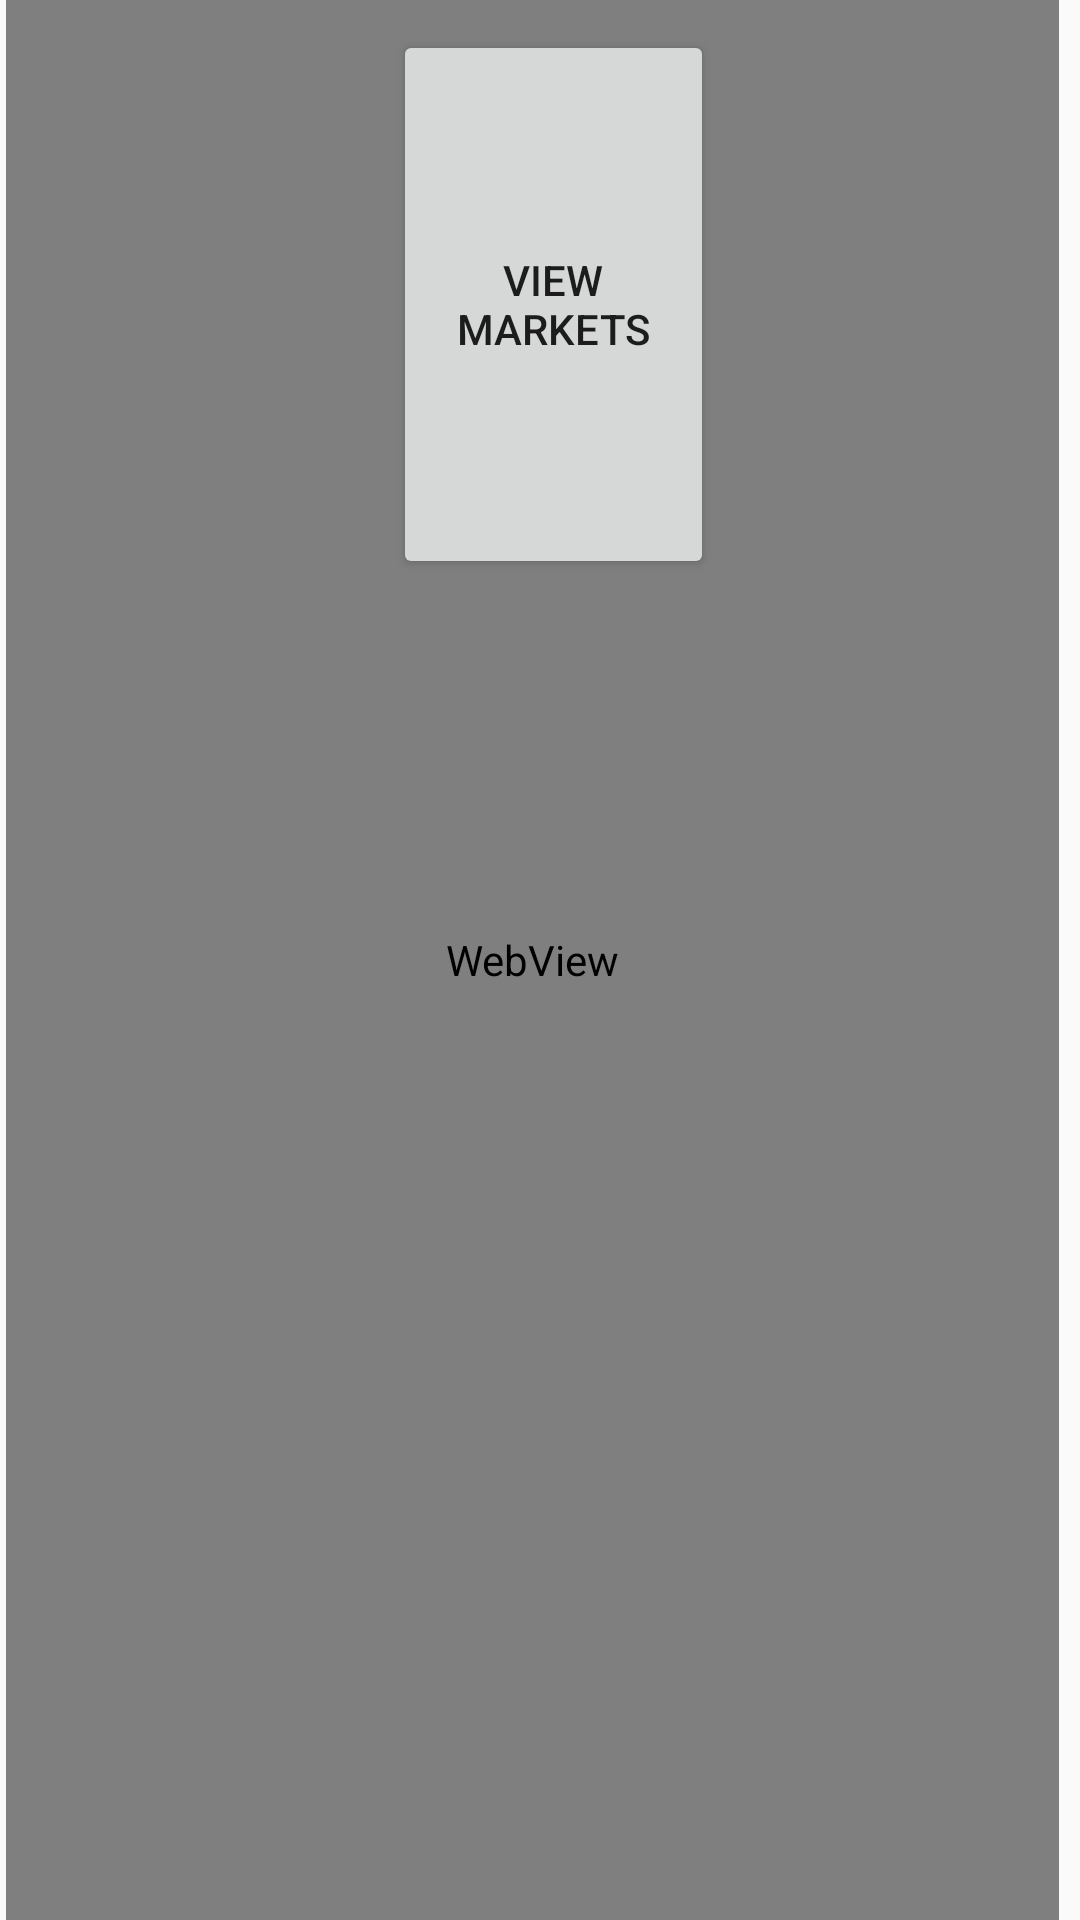

The Android layout XML behind this screen, and the referenced resources:
<!-- AndroidManifest.xml: application theme Theme.AppCompat.Light.DarkActionBar -->
<!-- res/layout/activity_markets.xml -->
<?xml version="1.0" encoding="utf-8"?>
<RelativeLayout xmlns:android="http://schemas.android.com/apk/res/android"
    xmlns:app="http://schemas.android.com/apk/res-auto"
    xmlns:tools="http://schemas.android.com/tools"
    android:layout_width="match_parent"
    android:layout_height="match_parent"
    tools:context=".markets">

    <WebView
        android:id="@+id/web1"
        android:layout_width="match_parent"
        android:layout_height="match_parent"
        android:layout_alignParentStart="true"
        android:layout_alignParentLeft="true"
        android:layout_alignParentTop="true"
        android:layout_alignParentEnd="true"
        android:layout_alignParentRight="true"
        android:layout_alignParentBottom="true"
        android:layout_marginStart="2dp"
        android:layout_marginLeft="2dp"
        android:layout_marginTop="0dp"
        android:layout_marginEnd="7dp"
        android:layout_marginRight="7dp"
        android:layout_marginBottom="0dp">

    </WebView>

    <Button
        android:id="@+id/button7"
        android:layout_width="131dp"
        android:layout_height="54dp"
        android:layout_alignParentStart="true"
        android:layout_alignParentLeft="true"
        android:layout_alignParentTop="true"
        android:layout_alignParentEnd="true"
        android:layout_alignParentRight="true"
        android:layout_alignParentBottom="true"
        android:layout_marginStart="131dp"
        android:layout_marginLeft="131dp"
        android:layout_marginTop="10dp"
        android:layout_marginEnd="122dp"
        android:layout_marginRight="122dp"
        android:layout_marginBottom="447dp"
        android:onClick="showWebPage"
        android:text="View Markets" />
</RelativeLayout>
<!-- resources referenced by this layout -->
<resources>

</resources>
